The GitHub repository braveJu/LBP contains a labelled image folder "Splited" with 53 categories: Kyberge_blanket1, Kyberge_blanket2, Kyberge_canvas1, Kyberge_ceiling1, Kyberge_ceiling2, Kyberge_cushion1, Kyberge_floor1, Kyberge_floor2, Kyberge_grass1, Kyberge_lentils1, Kyberge_linseeds1, Kyberge_oatmeal1, Kyberge_pearlsugar1, Kyberge_rice1, Kyberge_rice2, Kyberge_rug1, Kyberge_sand1, Kyberge_scarf1, Kyberge_scarf2, Kyberge_screen1, Kyberge_seat1, Kyberge_seat2, Kyberge_sesameseeds1, Kyberge_stone1, Kyberge_stone2, Kyberge_stone3, Kyberge_stoneslab1, Kyberge_wall1, UIUC01_bark1, UIUC02_bark2, UIUC03_bark3, UIUC04_wood1, UIUC05_wood2, UIUC06_wood3, UIUC07_water, UIUC08_granite, UIUC09_marble, UIUC10_floor1, UIUC11_floor2, UIUC12_pebbles, UIUC13_wall, UIUC14_brick1, UIUC15_brick2, UIUC16_glass1, UIUC17_glass2, UIUC18_carpet1, UIUC19_carpet2, UIUC20_upholstery, UIUC21_wallpaper, UIUC22_fur, UIUC23_knit, UIUC24_corduroy, UIUC25_plaid. Examples follow, each with its label.

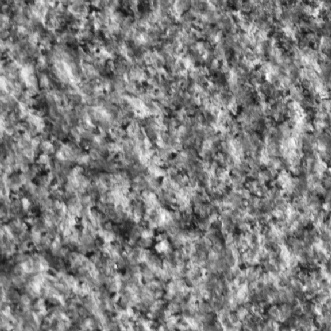
Label: Kyberge_stone1

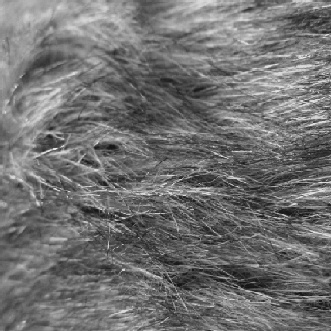
Label: UIUC22_fur

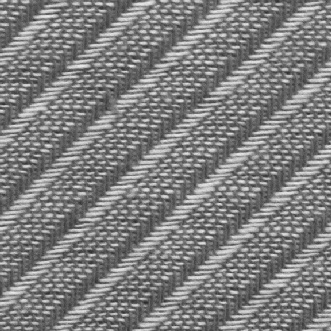
Label: Kyberge_screen1

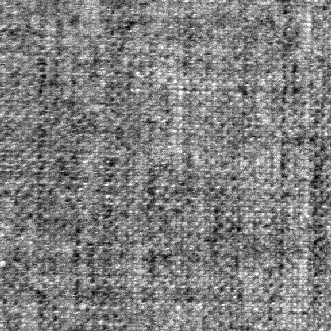
Label: Kyberge_canvas1

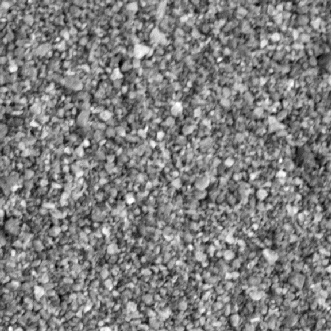
Label: Kyberge_sand1

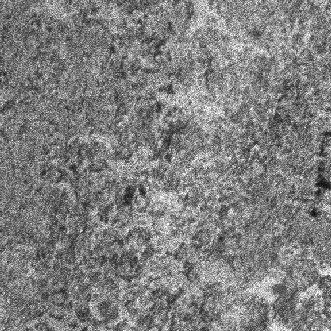
Label: Kyberge_floor2
